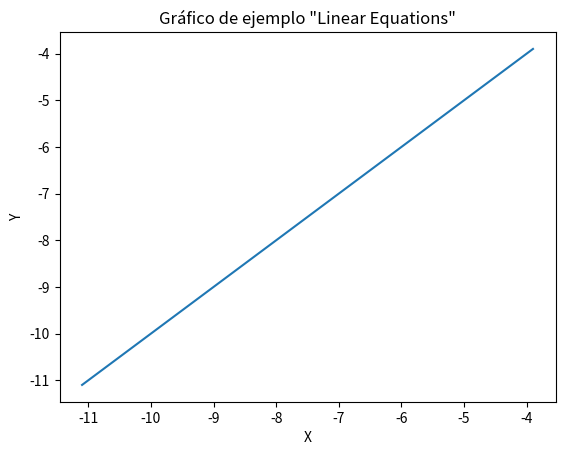

The script that saved this image:
#!/usr/bin/env python3
# -*- coding: utf-8 -*-
"""
Created on Wed Nov 13 21:25:28 2024

[redacted]
"""


import matplotlib.pyplot as plt

# Datos
x = []
y = []

function = lambda x: (9/-10) * x - 3
for i in range(1, 10):
    x.append(function(i))
    y.append(function(i))
# Crear el plot
plt.plot(x, y)
plt.title('Gráfico de ejemplo "Linear Equations"')
plt.xlabel('X')
plt.ylabel('Y')
plt.show(x, y)